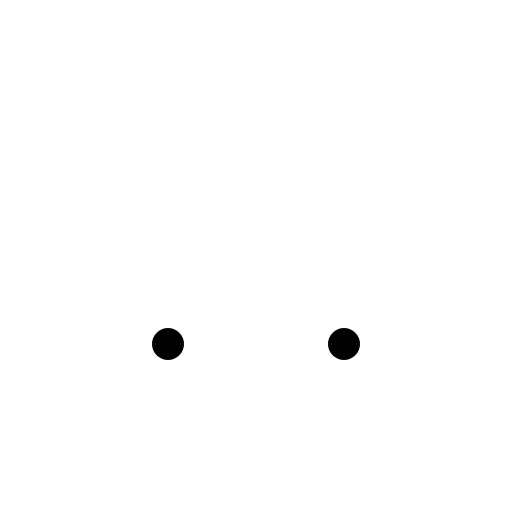
t = 0.00 s
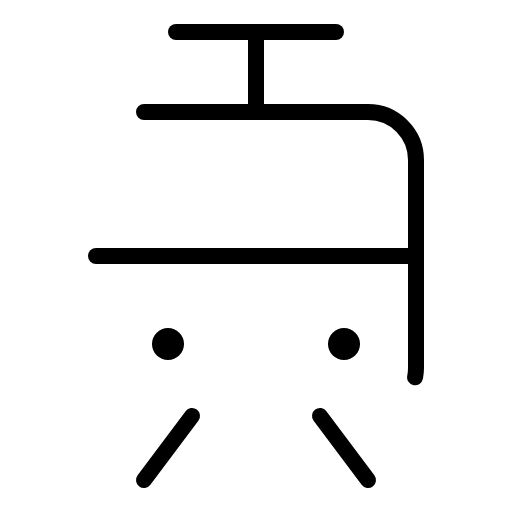
t = 0.38 s
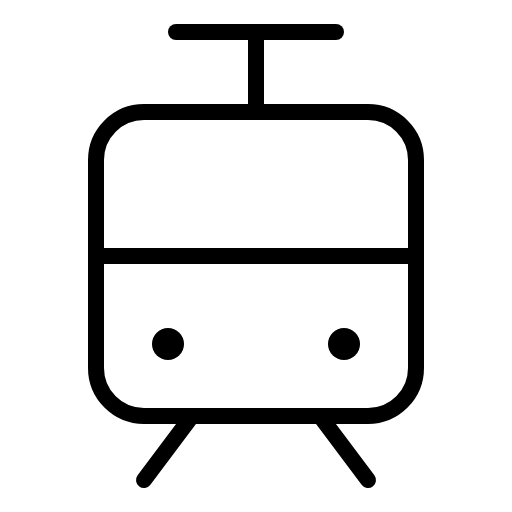
t = 1.13 s
t = 1.50 s: frame unchanged from t = 1.13 s, image omitted
t = 1.88 s: frame unchanged from t = 1.13 s, image omitted
t = 2.63 s: frame unchanged from t = 1.13 s, image omitted

The animated SVG that drew these frames (rendered in a browser with its animation timeline set to each time). Animation: 1 CSS @keyframes rule; one cycle of 3.00 s, repeats indefinitely.

<svg xmlns="http://www.w3.org/2000/svg" viewBox="0 0 256 256">
  <style>
    .draw-line {
      stroke-dasharray: 2000;
      stroke-dashoffset: 0;
    }
    svg:hover .draw-line {
      animation: phosphor-draw-in 3s ease-in-out infinite alternate;
    }
    @keyframes phosphor-draw-in {
      0%   { stroke-dashoffset: 2000; }
      50%  { stroke-dashoffset: 0; }
      100% { stroke-dashoffset: 0; }
    }
  </style><rect width="256" height="256" fill="none"/><line x1="96" y1="208" x2="72" y2="240" fill="none" stroke="currentColor" stroke-linecap="round" stroke-linejoin="round" stroke-width="8" class="draw-line"/><line x1="160" y1="208" x2="184" y2="240" fill="none" stroke="currentColor" stroke-linecap="round" stroke-linejoin="round" stroke-width="8" class="draw-line"/><line x1="48" y1="128" x2="208" y2="128" fill="none" stroke="currentColor" stroke-linecap="round" stroke-linejoin="round" stroke-width="8" class="draw-line"/><rect x="48" y="56" width="160" height="152" rx="24" fill="none" stroke="currentColor" stroke-linecap="round" stroke-linejoin="round" stroke-width="8" class="draw-line"/><line x1="128" y1="16" x2="128" y2="56" fill="none" stroke="currentColor" stroke-linecap="round" stroke-linejoin="round" stroke-width="8" class="draw-line"/><circle cx="84" cy="172" r="8"/><circle cx="172" cy="172" r="8"/><line x1="88" y1="16" x2="168" y2="16" fill="none" stroke="currentColor" stroke-linecap="round" stroke-linejoin="round" stroke-width="8" class="draw-line"/></svg>
